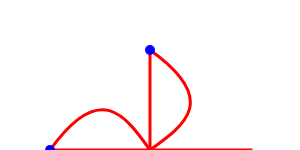
t = 0.00 s
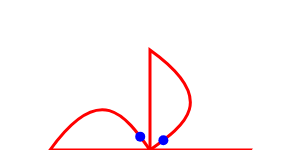
t = 2.50 s
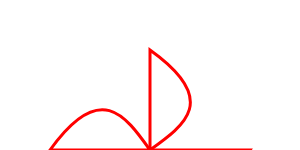
t = 5.00 s
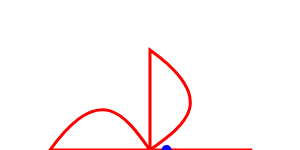
t = 7.50 s
t = 10.00 s: frame unchanged from t = 0.00 s, image omitted

The animated SVG that drew these frames (rendered in a browser with its animation timeline set to each time). Animation: 2 SMIL elements (animateMotion=2); one cycle of 10.00 s.

<?xml version="1.0"?>
<svg xmlns="http://www.w3.org/2000/svg">
 <path d="M 50,150 c 100,-140 100,140 200,0 z" stroke="red" stroke-width="3" fill="none" />
 <g transform="rotate(90, 150, 150)">
  <path d="M 50,150 c 100,-140 100,140 200,0 z" stroke="red" stroke-width="3" fill="none" />
 </g> 
 <circle cx="0" cy="0" r="5" fill="blue">
  <animateMotion path="M 50,150 c 100,-140 100,140 200,0 z" begin="0s" dur="10s" fill="freeze"/>
 </circle>
 <circle cx="0" cy="0" r="5" fill="blue">
  <animateMotion path="M 150,50 c 140,100 -140,100 0,200 z" begin="0s" dur="10s" fill="freeze"/>
 </circle>
</svg>
